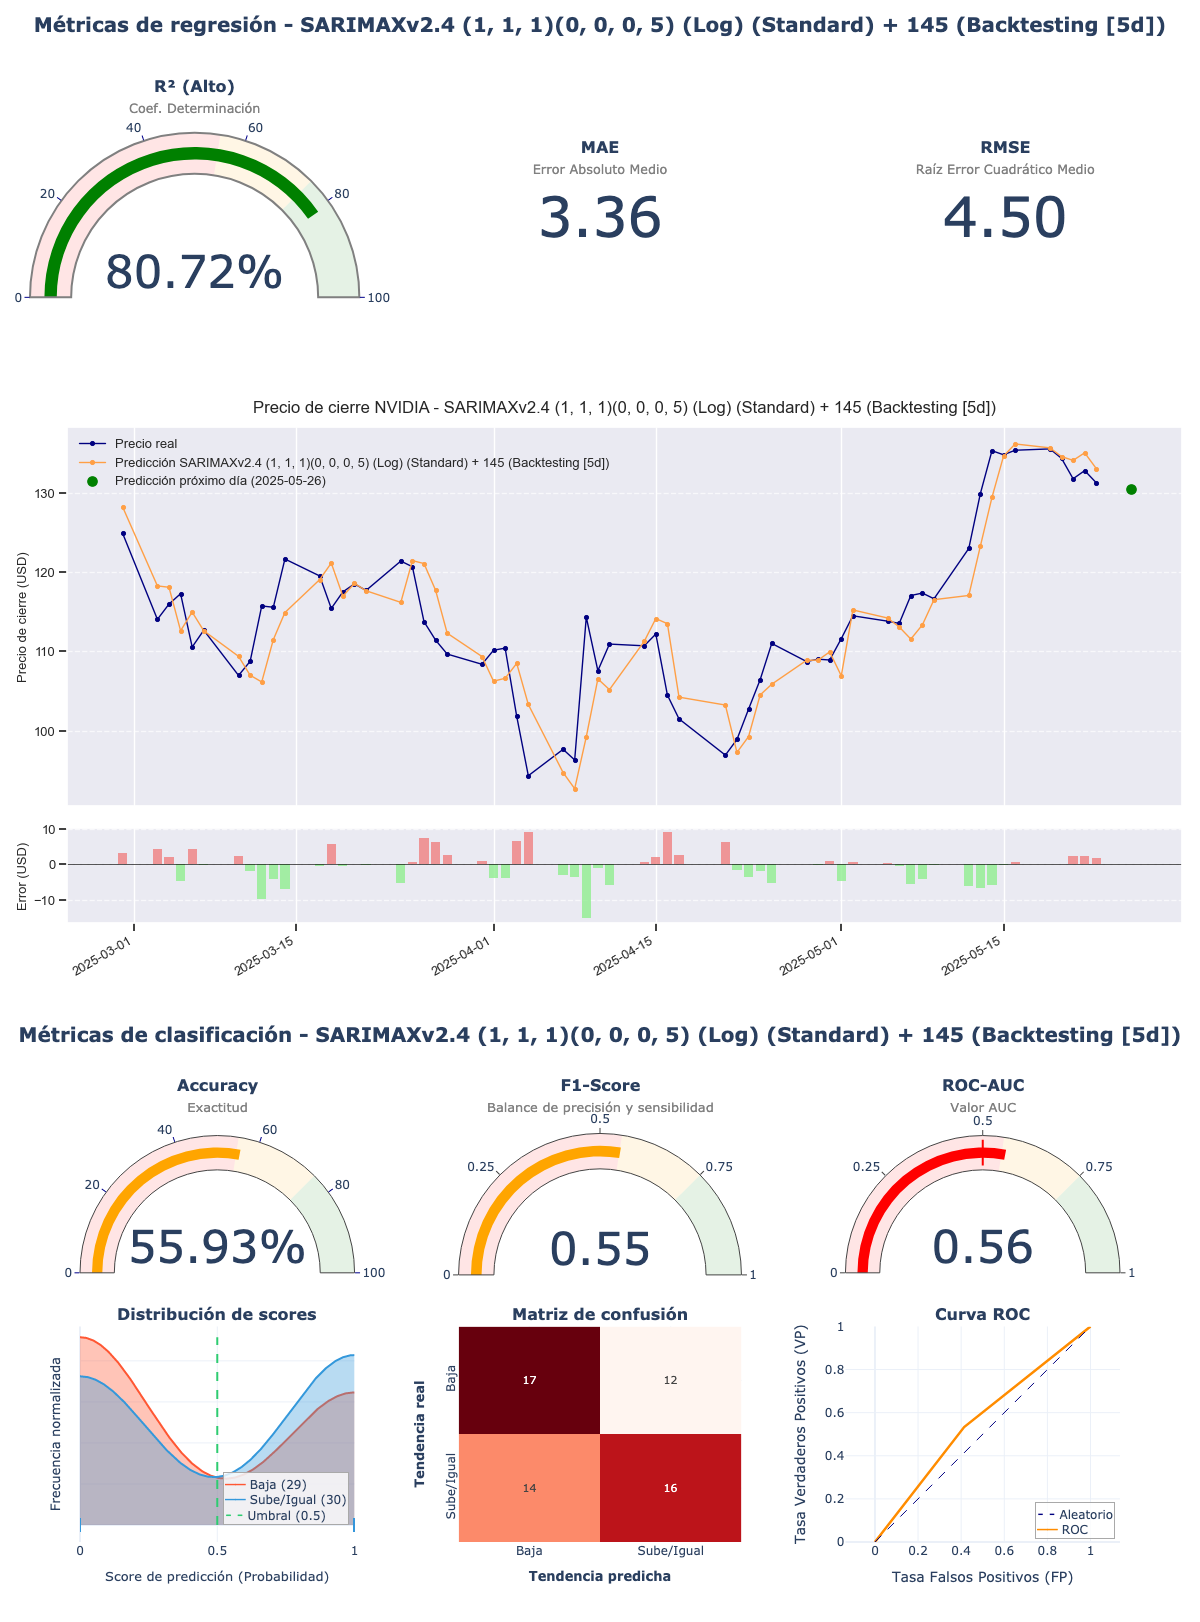

The table this chart was drawn from, first rows:
model_title; model_hash; r2; mae; rmse; accuracy; f1_score; roc_auc; irb_regr; irb_clas; irb_total
SARIMAXv2.4 (1, 1, 1)(0, 0, 0, 5) (Log) …; 0605a5be; 0,8072; 3,3579; 4,5032; 0,5593; 0,5517; 0,5598; 0,9966; 1,0609; 1,032
